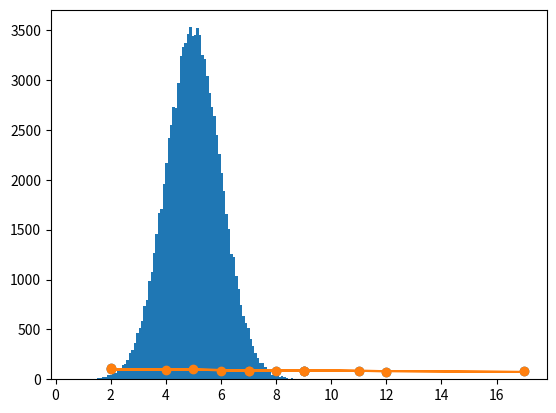

Write the Python code that produced this figure.
import numpy
import matplotlib.pyplot as plt

# x = numpy.random.uniform(0.0, 5.0, 250)
x = numpy.random.normal(5.0, 1.0, 100000)


plt.hist(x, 100)
plt.show()

import matplotlib.pyplot as plt

x = [5,7,8,7,2,17,2,9,4,11,12,9,6]
y = [99,86,87,88,111,86,103,87,94,78,77,85,86]

plt.scatter(x, y)
plt.show()


import matplotlib.pyplot as plt
from scipy import stats

x = [5,7,8,7,2,17,2,9,4,11,12,9,6]
y = [99,86,87,88,111,86,103,87,94,78,77,85,86]

slope, intercept, r, p, std_err = stats.linregress(x, y)

def myfunc(x):
  return slope * x + intercept

mymodel = list(map(myfunc, x))

plt.scatter(x, y)
plt.plot(x, mymodel)
plt.show()